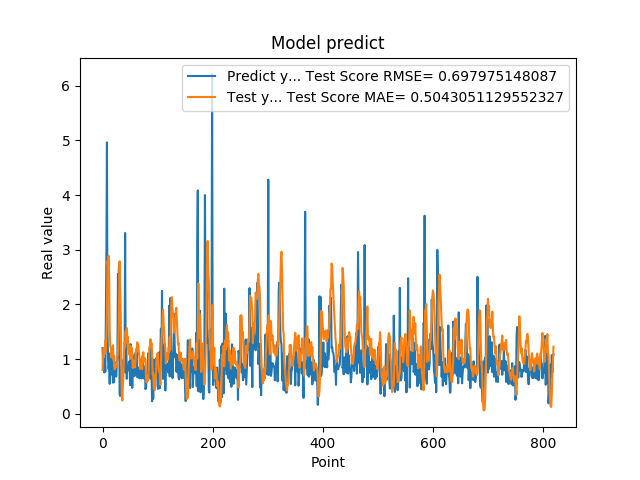

Values plotted in this chart, from the file beside it:
1.201630949974060059e+00, 8.022774727861705646e-01
8.802530169486999512e-01, 1.078403254695859514e+00
8.531429767608642578e-01, 1.194628291765687411e+00
7.591750025749206543e-01, 1.085243154264601273e+00
1.005007982254028320e+00, 1.098897230011017356e+00
7.687720060348510742e-01, 1.347535461152854497e+00
1.740013241767883301e+00, 1.147010102820980260e+00
2.913533687591552734e+00, 1.416327767514595326e+00
4.963075160980224609e+00, 1.849924681125242998e+00
1.471215128898620605e+00, 2.794522227052264274e+00
1.000648975372314453e+00, 2.706360155727826733e+00
8.220189809799194336e-01, 2.890145193418341751e+00
9.362199902534482643e-01, 2.483017213351774721e+00
5.486897230148315430e-01, 1.558087274373473496e+00
1.111255049705505371e+00, 1.247338007196945320e+00
7.148039937019348145e-01, 1.198989154924273048e+00
1.052167057991027832e+00, 1.031560757990608312e+00
8.955980539321898304e-01, 1.146000832399347136e+00
7.769405245780944824e-01, 1.130176999841111085e+00
5.699509978294372559e-01, 1.255347914834549661e+00
8.244060277938842773e-01, 9.845768931200700180e-01
5.800840258598327637e-01, 1.056427043950192157e+00
9.488009810447691761e-01, 8.129303663494549248e-01
7.918390035629272461e-01, 8.546236433837240964e-01
6.937990188598632812e-01, 8.541109546691637577e-01
6.834830045700073242e-01, 9.127148362977162144e-01
9.433320164680479847e-01, 8.542926777281081296e-01
1.032713770866394043e+00, 1.050214922449155264e+00
2.556216001510620117e+00, 1.082953498480166532e+00
2.464895963668823242e+00, 1.441417239534810824e+00
2.728049993515014204e+00, 2.013876388498717862e+00
3.558506965637206476e-01, 2.790339421548509780e+00
3.262020051479339600e-01, 2.253418244485674737e+00
3.781589865684509277e-01, 1.878866413255339429e+00
6.306380033493041992e-01, 9.899197068944359801e-01
8.854129910469055176e-01, 3.209019733859602708e-01
9.743152856826782227e-01, 2.433419262141526263e-01
7.307389974594116211e-01, 5.280747786028637814e-01
9.521890282630921520e-01, 7.535646612561883728e-01
1.011654973030090332e+00, 1.101385610259821402e+00
7.643579840660095215e-01, 1.305879871998870234e+00
3.306220054626464844e+00, 1.215240719511564205e+00
7.543110251426696777e-01, 1.511725651067470366e+00
1.409499049186706321e+00, 1.291065266807767120e+00
6.401469707489013672e-01, 1.570717394339516959e+00
8.640019893646240234e-01, 1.377322228129737480e+00
8.469420075416564941e-01, 1.402393328362849356e+00
7.976629734039306641e-01, 1.187092747487314082e+00
9.555831551551821068e-01, 1.185075711039516921e+00
9.546210169792175293e-01, 1.077945757567165819e+00
5.251880288124084473e-01, 1.243199735221041768e+00
1.275226235389709695e+00, 1.009331852209808922e+00
8.355640172958374023e-01, 1.221102272802994326e+00
7.640249729156494141e-01, 1.201765229141783742e+00
4.752210080623626154e-01, 1.095205573843638591e+00
7.414129972457885742e-01, 8.377500316275822145e-01
1.069700956344604492e+00, 9.731044553650319839e-01
7.892770171165466309e-01, 9.353091931187050845e-01
6.914690136909484863e-01, 8.822572816835335674e-01
7.093830108642578125e-01, 8.489557539781145135e-01
1.115731000900268555e+00, 1.003354258313470249e+00
... 759 more rows
